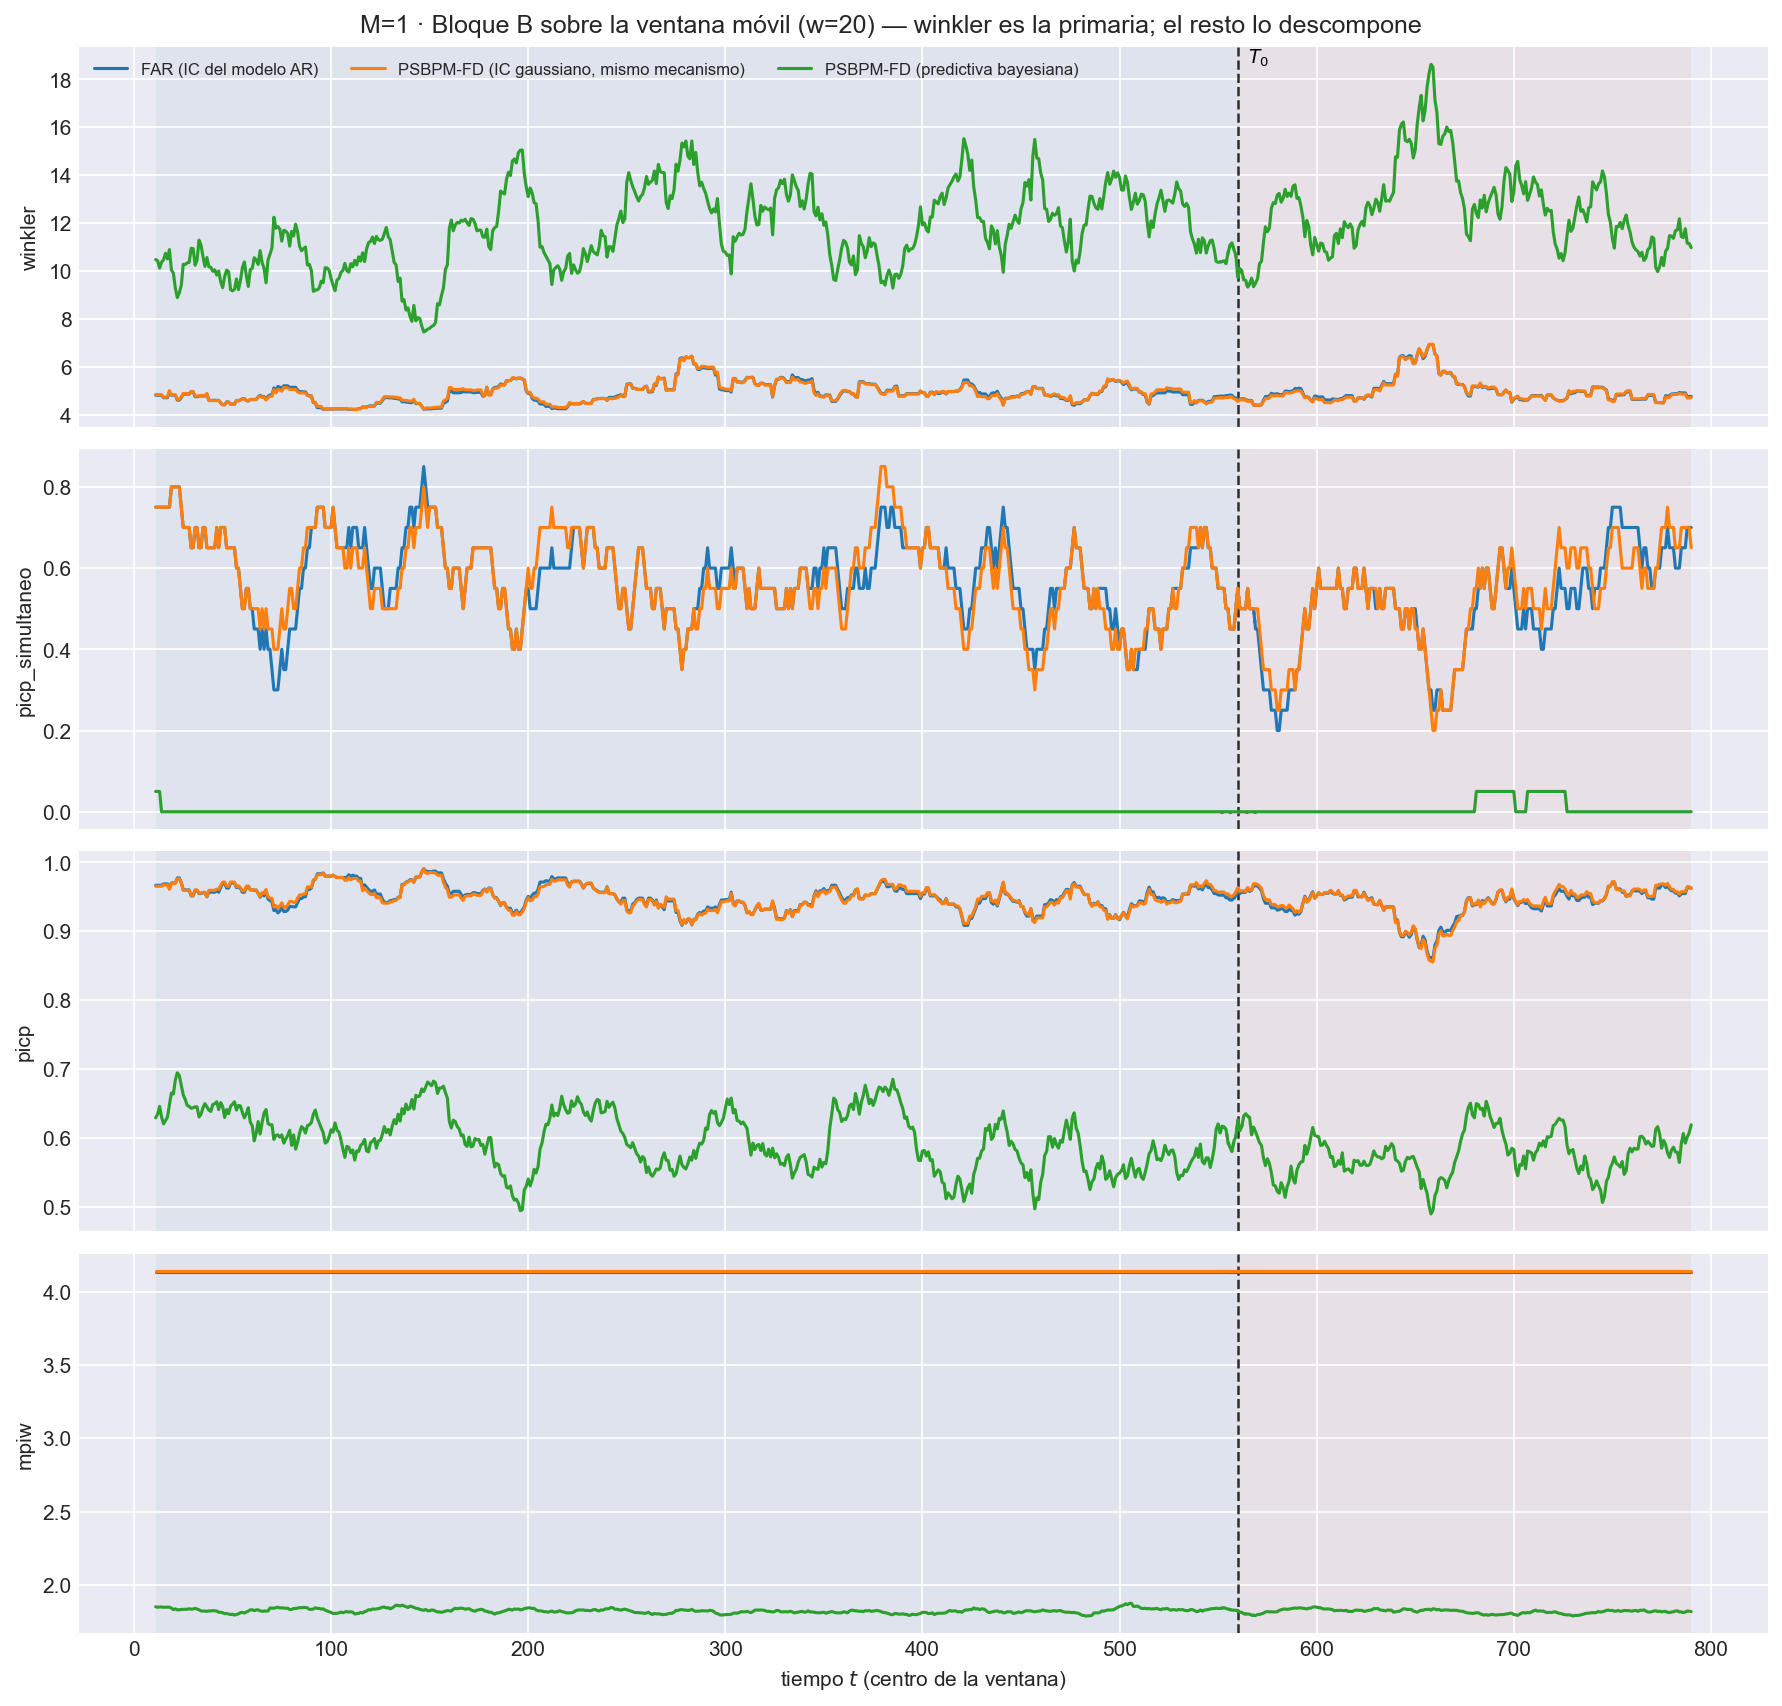

The file beside this chart, header and first rows:
t_ini, t_fin, t_centro, bloque, n_ventana, cruza_T0, mise, rmse_f, mise_rel, mae_f, l2_medio, linf_max, linf_medio, q95_abs, razon_linf_l1, razon_agregacion, cobertura_puntual, ancho_medio, cobertura_simultanea, winkler, winkler_max_medio, winkler_max_glob, picp, mpiw
2, 21, 11, train, 20, False, 1.009, 1.005, 1.003, 0.8055, 0.9727, 3.521, 2.004, 1.845, 2.554, 0.9681, 0.9667, 4.131, 0.75, 4.827, 12.97, 62.55, 0.9667, 4.131
3, 22, 12, train, 20, False, 0.9982, 0.9991, 0.9811, 0.7969, 0.9665, 3.521, 2.022, 1.856, 2.606, 0.9673, 0.9667, 4.131, 0.75, 4.827, 12.97, 62.55, 0.9667, 4.131
4, 23, 13, train, 20, False, 0.9683, 0.984, 0.9607, 0.7774, 0.9491, 3.521, 2.008, 1.845, 2.635, 0.9645, 0.9667, 4.131, 0.75, 4.827, 12.97, 62.55, 0.9667, 4.131
5, 24, 14, train, 20, False, 0.9864, 0.9932, 0.9609, 0.7895, 0.9629, 3.521, 2.035, 1.87, 2.631, 0.9694, 0.9667, 4.131, 0.75, 4.827, 12.97, 62.55, 0.9667, 4.131
6, 25, 15, train, 20, False, 0.9979, 0.999, 0.9795, 0.8025, 0.9682, 3.168, 1.964, 1.844, 2.504, 0.9692, 0.9687, 4.131, 0.75, 4.723, 10.19, 45.68, 0.9687, 4.131
7, 26, 16, train, 20, False, 1.001, 1.001, 0.9846, 0.798, 0.9702, 3.168, 1.992, 1.869, 2.569, 0.9696, 0.9687, 4.131, 0.75, 4.723, 10.19, 45.68, 0.9687, 4.131
8, 27, 17, train, 20, False, 0.9777, 0.9888, 0.9857, 0.7874, 0.9577, 3.168, 1.982, 1.858, 2.584, 0.9686, 0.9687, 4.131, 0.75, 4.723, 10.19, 45.68, 0.9687, 4.131
9, 28, 18, train, 20, False, 1.013, 1.007, 0.9804, 0.7934, 0.9706, 3.168, 2.019, 1.896, 2.604, 0.9641, 0.9627, 4.131, 0.75, 4.967, 11.37, 45.68, 0.9627, 4.131
10, 29, 19, train, 20, False, 0.9475, 0.9734, 1.03, 0.7743, 0.9388, 3.168, 1.967, 1.816, 2.604, 0.9644, 0.97, 4.131, 0.8, 4.828, 10, 45.68, 0.97, 4.131
11, 30, 20, train, 20, False, 0.9399, 0.9695, 1.029, 0.7701, 0.9334, 3.168, 1.953, 1.805, 2.601, 0.9628, 0.97, 4.131, 0.8, 4.828, 10, 45.68, 0.97, 4.131
12, 31, 21, train, 20, False, 0.8879, 0.9423, 1.005, 0.7443, 0.9092, 3.168, 1.927, 1.782, 2.626, 0.9649, 0.97, 4.131, 0.8, 4.828, 10, 45.68, 0.97, 4.131
13, 32, 22, train, 20, False, 0.8448, 0.9191, 1.023, 0.7326, 0.8917, 3.168, 1.89, 1.743, 2.618, 0.9702, 0.9773, 4.131, 0.8, 4.624, 8.411, 45.68, 0.9773, 4.131
14, 33, 23, train, 20, False, 0.85, 0.922, 0.9996, 0.7361, 0.8944, 3.168, 1.891, 1.741, 2.611, 0.9701, 0.9773, 4.131, 0.8, 4.624, 8.411, 45.68, 0.9773, 4.131
15, 34, 24, train, 20, False, 0.8999, 0.9486, 1.03, 0.7557, 0.9174, 3.168, 1.936, 1.782, 2.602, 0.967, 0.9707, 4.131, 0.75, 4.728, 9.699, 45.68, 0.9707, 4.131
16, 35, 25, train, 20, False, 0.9842, 0.9921, 1.045, 0.7892, 0.956, 3.168, 2.004, 1.847, 2.589, 0.9636, 0.96, 4.131, 0.7, 4.872, 10.94, 45.68, 0.96, 4.131
17, 36, 26, train, 20, False, 1.015, 1.008, 1.084, 0.8051, 0.9757, 3.168, 2.024, 1.871, 2.548, 0.9683, 0.96, 4.131, 0.7, 4.872, 10.94, 45.68, 0.96, 4.131
18, 37, 27, train, 20, False, 1.024, 1.012, 1.067, 0.8137, 0.9808, 3.168, 1.998, 1.847, 2.475, 0.9694, 0.96, 4.131, 0.7, 4.872, 10.94, 45.68, 0.96, 4.131
19, 38, 28, train, 20, False, 1.013, 1.007, 1.055, 0.8097, 0.9747, 3.168, 1.968, 1.822, 2.446, 0.9683, 0.96, 4.131, 0.7, 4.872, 10.94, 45.68, 0.96, 4.131
20, 39, 29, train, 20, False, 1.059, 1.029, 1.077, 0.8235, 0.9933, 3.168, 1.998, 1.853, 2.445, 0.9652, 0.9513, 4.131, 0.65, 4.965, 11.92, 45.68, 0.9513, 4.131
21, 40, 30, train, 20, False, 1.06, 1.029, 1.061, 0.8208, 0.9936, 3.168, 1.999, 1.857, 2.454, 0.9653, 0.9513, 4.131, 0.65, 4.965, 11.92, 45.68, 0.9513, 4.131
22, 41, 31, train, 20, False, 1.009, 1.004, 1.037, 0.8076, 0.9703, 2.978, 1.933, 1.793, 2.421, 0.9661, 0.9593, 4.131, 0.7, 4.762, 9.851, 38.02, 0.9593, 4.131
23, 42, 32, train, 20, False, 1.013, 1.006, 1.037, 0.8081, 0.9727, 2.978, 1.931, 1.797, 2.417, 0.9665, 0.9593, 4.131, 0.7, 4.762, 9.851, 38.02, 0.9593, 4.131
24, 43, 33, train, 20, False, 1.069, 1.034, 1.042, 0.8353, 1.001, 2.978, 1.985, 1.848, 2.411, 0.9686, 0.9547, 4.131, 0.65, 4.794, 10.38, 38.02, 0.9547, 4.131
25, 44, 34, train, 20, False, 1.054, 1.027, 1.025, 0.8245, 0.991, 2.978, 1.962, 1.829, 2.418, 0.9651, 0.9547, 4.131, 0.65, 4.794, 10.38, 38.02, 0.9547, 4.131
26, 45, 35, train, 20, False, 1.011, 1.005, 0.9825, 0.8006, 0.9666, 2.978, 1.924, 1.796, 2.438, 0.9613, 0.956, 4.131, 0.7, 4.793, 10.24, 38.02, 0.956, 4.131
27, 46, 36, train, 20, False, 0.9934, 0.9967, 0.9543, 0.7964, 0.954, 2.978, 1.875, 1.75, 2.368, 0.9571, 0.956, 4.131, 0.7, 4.793, 10.24, 38.02, 0.956, 4.131
28, 47, 37, train, 20, False, 1.028, 1.014, 0.9157, 0.8054, 0.9715, 2.978, 1.918, 1.793, 2.394, 0.9581, 0.95, 4.131, 0.65, 4.865, 11.12, 38.02, 0.95, 4.131
29, 48, 38, train, 20, False, 0.9924, 0.9962, 0.945, 0.8006, 0.9586, 2.784, 1.889, 1.758, 2.378, 0.9623, 0.9567, 4.131, 0.65, 4.614, 9.986, 30.11, 0.9567, 4.131
30, 49, 39, train, 20, False, 0.9811, 0.9905, 0.9433, 0.7915, 0.9497, 2.784, 1.857, 1.753, 2.361, 0.9588, 0.9567, 4.131, 0.65, 4.614, 9.986, 30.11, 0.9567, 4.131
31, 50, 40, train, 20, False, 0.9737, 0.9868, 0.9337, 0.788, 0.9435, 2.784, 1.838, 1.737, 2.343, 0.9562, 0.9567, 4.131, 0.65, 4.614, 9.986, 30.11, 0.9567, 4.131
32, 51, 41, train, 20, False, 0.9617, 0.9806, 0.9336, 0.7809, 0.9355, 2.784, 1.839, 1.725, 2.37, 0.9539, 0.9567, 4.131, 0.65, 4.614, 9.986, 30.11, 0.9567, 4.131
33, 52, 42, train, 20, False, 0.9376, 0.9683, 0.9639, 0.7662, 0.9225, 2.784, 1.817, 1.706, 2.395, 0.9527, 0.9587, 4.131, 0.7, 4.608, 9.799, 30.11, 0.9587, 4.131
34, 53, 43, train, 20, False, 0.96, 0.9798, 0.9967, 0.7758, 0.9327, 2.784, 1.833, 1.725, 2.391, 0.9519, 0.9567, 4.131, 0.65, 4.61, 9.879, 30.11, 0.9567, 4.131
35, 54, 44, train, 20, False, 0.9123, 0.9552, 0.9521, 0.7622, 0.911, 2.775, 1.761, 1.652, 2.345, 0.9538, 0.9633, 4.131, 0.7, 4.505, 8.591, 29.06, 0.9633, 4.131
36, 55, 45, train, 20, False, 0.8904, 0.9436, 0.935, 0.7589, 0.9032, 2.583, 1.744, 1.635, 2.337, 0.9571, 0.9693, 4.131, 0.7, 4.43, 8.337, 23.99, 0.9693, 4.131
37, 56, 46, train, 20, False, 0.9162, 0.9572, 0.9148, 0.7737, 0.9148, 2.583, 1.75, 1.642, 2.308, 0.9558, 0.9693, 4.131, 0.7, 4.43, 8.337, 23.99, 0.9693, 4.131
38, 57, 47, train, 20, False, 0.9361, 0.9675, 0.9279, 0.7695, 0.925, 2.774, 1.814, 1.705, 2.415, 0.9561, 0.9627, 4.131, 0.65, 4.546, 9.694, 31.47, 0.9627, 4.131
39, 58, 48, train, 20, False, 0.9368, 0.9679, 0.9397, 0.7692, 0.9255, 2.774, 1.813, 1.707, 2.414, 0.9562, 0.9627, 4.131, 0.65, 4.546, 9.694, 31.47, 0.9627, 4.131
40, 59, 49, train, 20, False, 0.8795, 0.9378, 0.9724, 0.7505, 0.901, 2.774, 1.788, 1.672, 2.435, 0.9608, 0.97, 4.131, 0.65, 4.455, 8.811, 31.47, 0.97, 4.131
41, 60, 50, train, 20, False, 0.8768, 0.9364, 1.036, 0.7454, 0.8993, 2.774, 1.809, 1.691, 2.488, 0.9604, 0.97, 4.131, 0.65, 4.455, 8.811, 31.47, 0.97, 4.131
42, 61, 51, train, 20, False, 0.8661, 0.9306, 1.024, 0.7411, 0.8925, 2.774, 1.788, 1.669, 2.473, 0.959, 0.97, 4.131, 0.65, 4.455, 8.811, 31.47, 0.97, 4.131
43, 62, 52, train, 20, False, 0.9152, 0.9567, 0.9913, 0.758, 0.9146, 3.106, 1.845, 1.718, 2.481, 0.9561, 0.9633, 4.131, 0.6, 4.613, 10.75, 43.18, 0.9633, 4.131
44, 63, 53, train, 20, False, 0.8805, 0.9384, 0.9687, 0.7401, 0.8989, 3.106, 1.841, 1.713, 2.526, 0.958, 0.9647, 4.131, 0.6, 4.597, 10.6, 43.18, 0.9647, 4.131
45, 64, 54, train, 20, False, 0.8976, 0.9474, 0.9745, 0.7471, 0.911, 3.106, 1.907, 1.759, 2.606, 0.9616, 0.962, 4.131, 0.55, 4.622, 11.49, 43.18, 0.962, 4.131
46, 65, 55, train, 20, False, 0.9423, 0.9707, 0.9977, 0.7677, 0.936, 3.106, 1.962, 1.811, 2.611, 0.9642, 0.9567, 4.131, 0.5, 4.682, 12.39, 43.18, 0.9567, 4.131
47, 66, 56, train, 20, False, 0.9469, 0.9731, 1.007, 0.7693, 0.9397, 3.106, 1.972, 1.82, 2.623, 0.9657, 0.9567, 4.131, 0.5, 4.682, 12.39, 43.18, 0.9567, 4.131
48, 67, 57, train, 20, False, 0.9175, 0.9578, 1.042, 0.7609, 0.9254, 3.106, 1.932, 1.777, 2.6, 0.9661, 0.9627, 4.131, 0.55, 4.611, 11.51, 43.18, 0.9627, 4.131
49, 68, 58, train, 20, False, 0.8839, 0.9402, 0.9982, 0.7454, 0.9103, 3.106, 1.921, 1.767, 2.632, 0.9682, 0.9653, 4.131, 0.55, 4.584, 11.11, 43.18, 0.9653, 4.131
50, 69, 59, train, 20, False, 0.9599, 0.9798, 0.9921, 0.7833, 0.9506, 3.106, 1.985, 1.833, 2.61, 0.9702, 0.96, 4.131, 0.5, 4.646, 11.86, 43.18, 0.96, 4.131
51, 70, 60, train, 20, False, 0.9653, 0.9825, 0.9998, 0.7864, 0.9552, 3.106, 2.002, 1.847, 2.628, 0.9722, 0.96, 4.131, 0.5, 4.646, 11.86, 43.18, 0.96, 4.131
52, 71, 61, train, 20, False, 1.017, 1.008, 1.038, 0.8108, 0.9826, 3.106, 2.026, 1.882, 2.588, 0.9743, 0.9593, 4.131, 0.45, 4.646, 11.86, 43.18, 0.9593, 4.131
53, 72, 62, train, 20, False, 0.9989, 0.9994, 1.067, 0.8026, 0.9688, 3.106, 2.024, 1.84, 2.637, 0.9694, 0.9593, 4.131, 0.45, 4.646, 11.86, 43.18, 0.9593, 4.131
54, 73, 63, train, 20, False, 0.9881, 0.994, 1.062, 0.7881, 0.9642, 3.106, 2.057, 1.87, 2.718, 0.97, 0.9553, 4.131, 0.45, 4.756, 13.22, 43.18, 0.9553, 4.131
55, 74, 64, train, 20, False, 1.042, 1.021, 1.027, 0.8079, 0.9883, 3.106, 2.115, 1.932, 2.739, 0.9681, 0.9493, 4.131, 0.4, 4.824, 14.04, 43.18, 0.9493, 4.131
56, 75, 65, train, 20, False, 0.9899, 0.9949, 0.9967, 0.7867, 0.964, 3.106, 2.066, 1.884, 2.733, 0.9689, 0.954, 4.131, 0.45, 4.756, 13.06, 43.18, 0.954, 4.131
57, 76, 66, train, 20, False, 0.9623, 0.981, 0.945, 0.7681, 0.9514, 3.106, 2.069, 1.88, 2.786, 0.9699, 0.9513, 4.131, 0.4, 4.768, 13.38, 43.18, 0.9513, 4.131
58, 77, 67, train, 20, False, 0.9165, 0.9573, 0.9199, 0.7542, 0.9224, 3.106, 1.988, 1.801, 2.725, 0.9635, 0.958, 4.131, 0.45, 4.651, 12.03, 43.18, 0.958, 4.131
59, 78, 68, train, 20, False, 1.02, 1.01, 0.8757, 0.7969, 0.9646, 3.106, 2.042, 1.856, 2.702, 0.955, 0.9467, 4.131, 0.4, 4.781, 13.02, 43.18, 0.9467, 4.131
60, 79, 69, train, 20, False, 1.041, 1.02, 0.8956, 0.8054, 0.9748, 3.106, 2.085, 1.875, 2.723, 0.9553, 0.9447, 4.131, 0.4, 4.837, 14.7, 43.18, 0.9447, 4.131
61, 80, 70, train, 20, False, 1.056, 1.028, 0.8892, 0.8135, 0.9836, 3.106, 2.099, 1.89, 2.709, 0.9571, 0.9427, 4.131, 0.35, 4.839, 14.74, 43.18, 0.9427, 4.131
... 2,280 more rows
